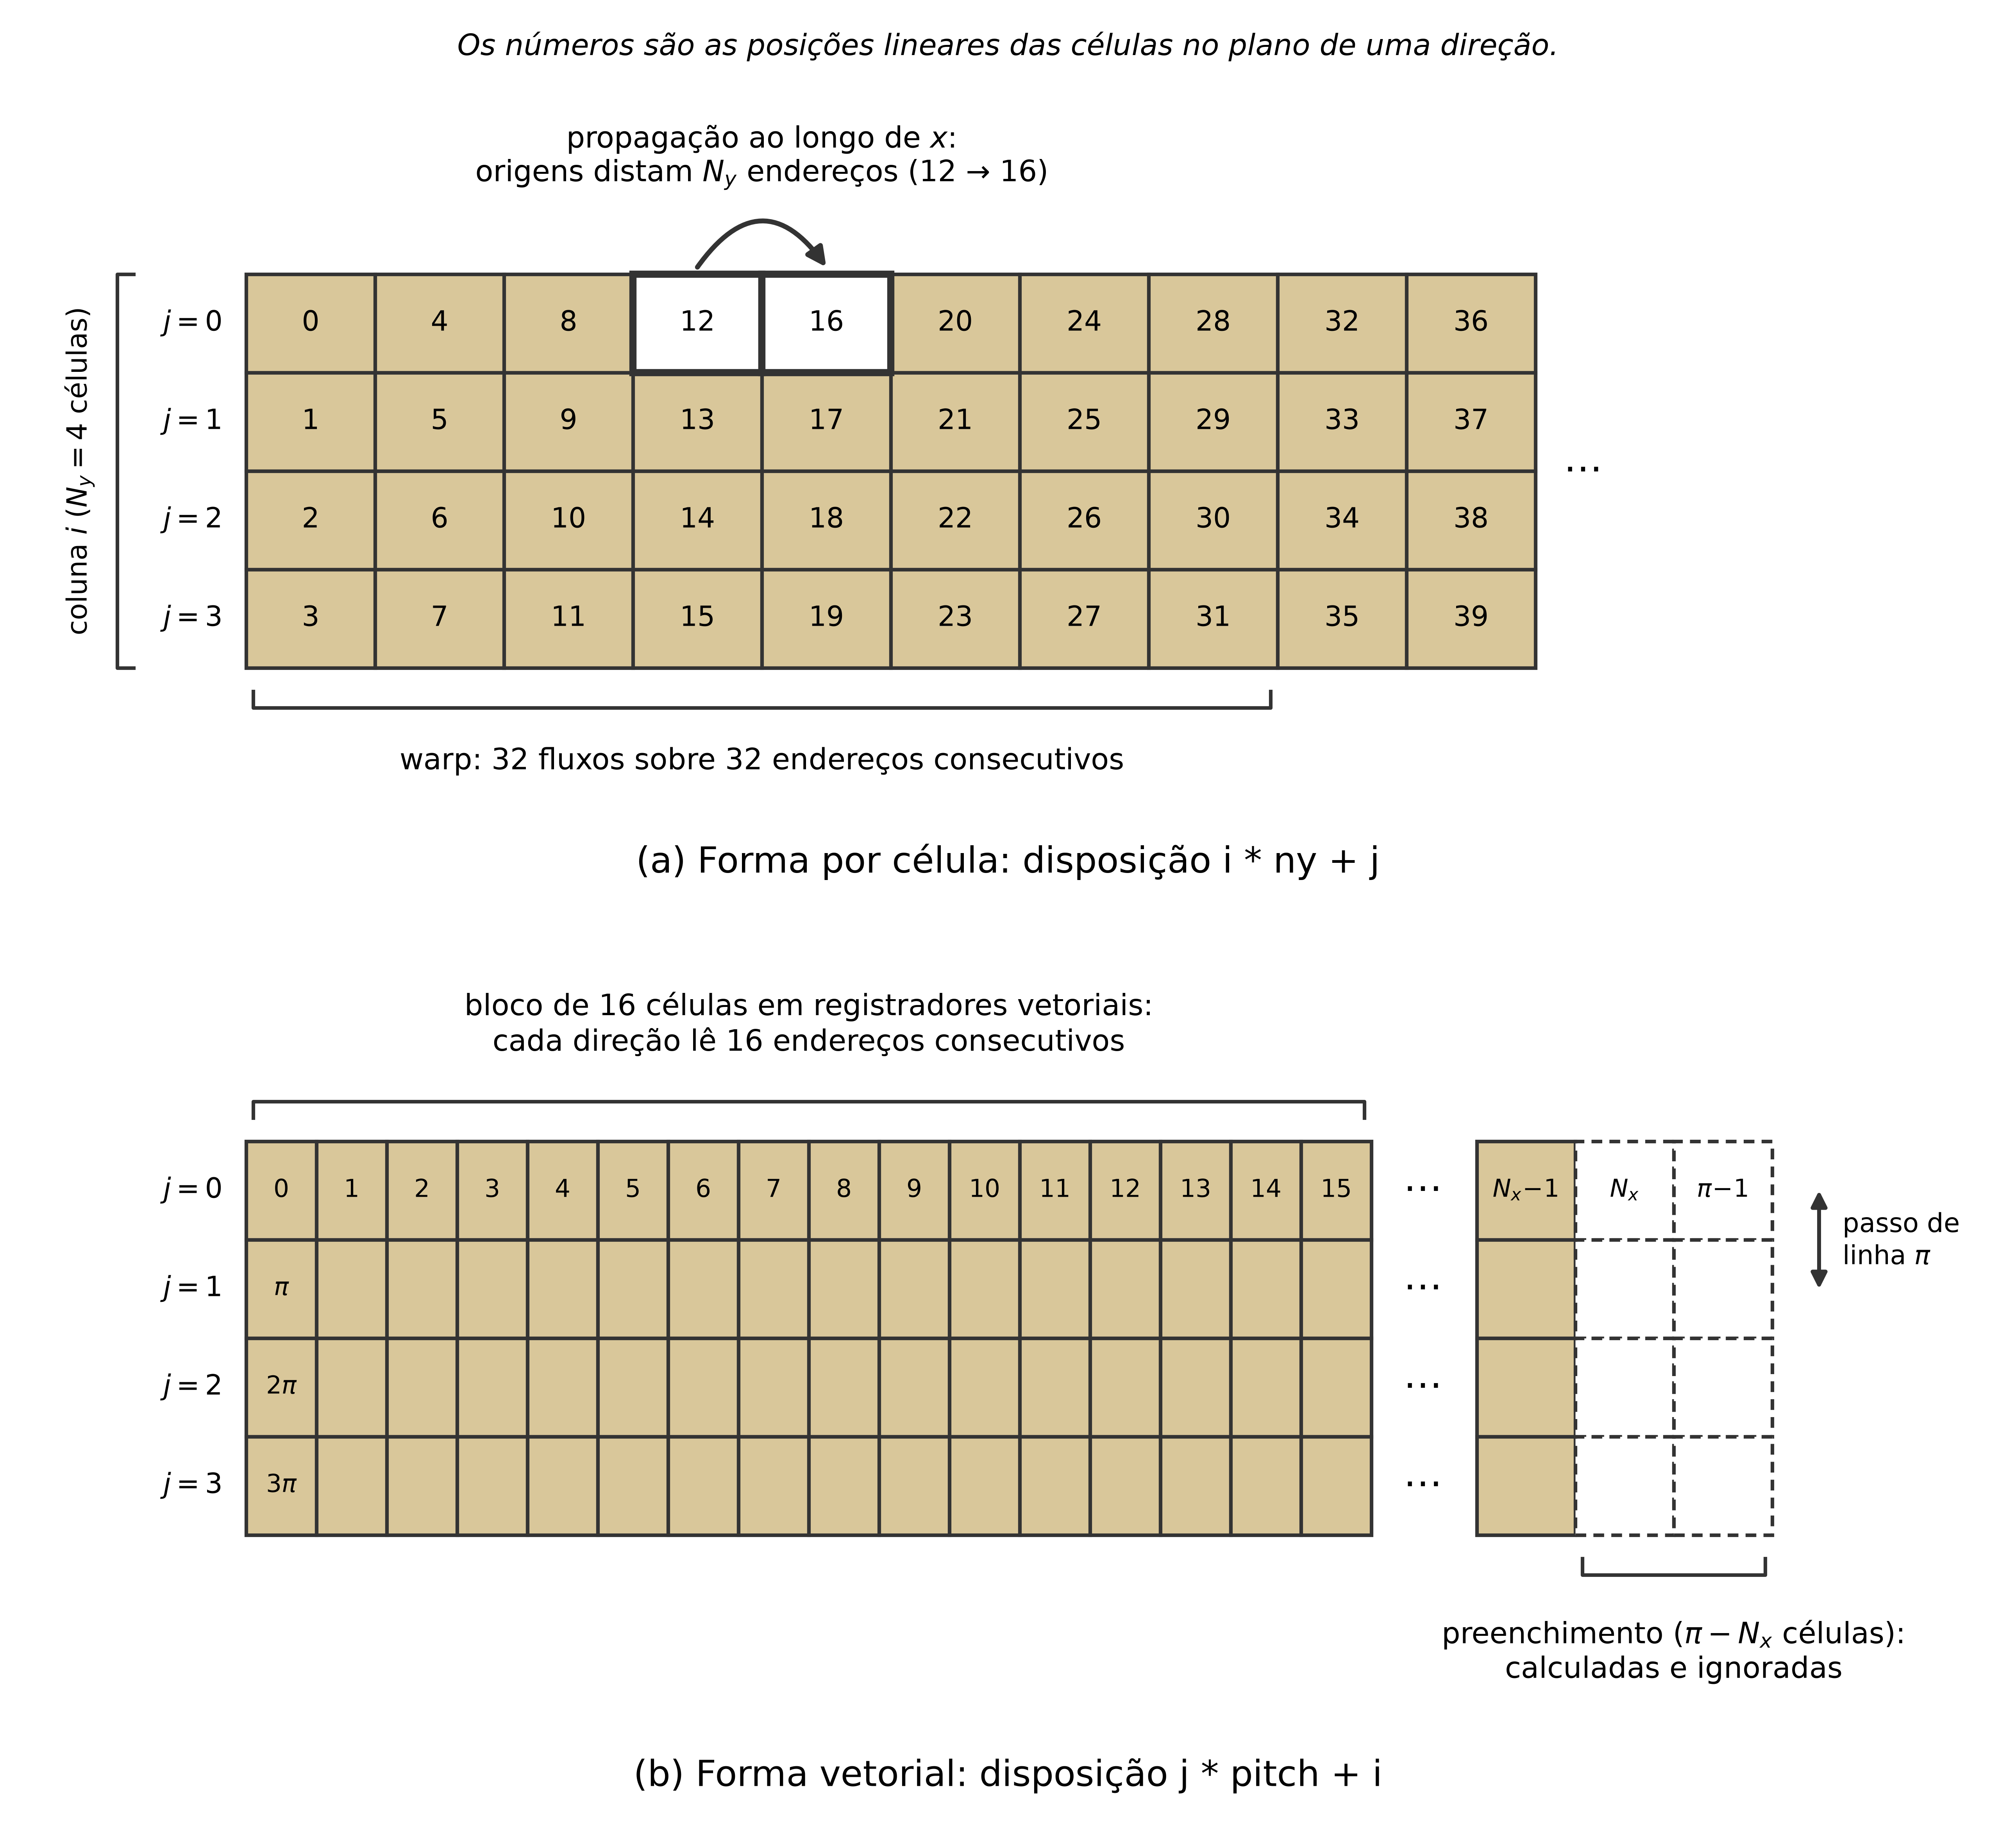

Python code for this plot:
"""Gera a comparação entre as disposições de dados das duas formas do núcleo de cálculo (FIGURA 17).

Os dois painéis mostram a mesma malha de N_x colunas por N_y linhas (aqui N_y = 4). Os números são as
posições lineares das células no plano de uma direção. Em (a), forma por célula (i * ny + j): a
direção y é contígua, a propagação ao longo de x salta N_y endereços e um warp de 32 fluxos cobre 32
células consecutivas. Em (b), forma vetorial (j * pitch + i): a direção x é contígua, cada direção lê
uma sequência de passo unitário, as colunas de preenchimento completam o passo de linha e um bloco de
dezesseis células ocupa registradores vetoriais. A leitura não depende de cor: as células são caixas
retas de tom escuro, o preenchimento é branco com traço tracejado e as células destacadas têm borda
grossa.
"""
from pathlib import Path

import matplotlib

matplotlib.use('Agg')
import matplotlib.pyplot as plt
from matplotlib.patches import FancyArrowPatch, Rectangle

plt.rcParams['mathtext.fontset'] = 'dejavusans'

OUT = Path(__file__).with_suffix('.png')

W = 8.5
EDGE = '#333333'
MEM = '#d9c79a'
FS = 10
NY = 4
CH = 0.42                  # altura das células
X0 = 1.0                   # início da malha
PH_A, PH_B = 3.4, 3.75     # alturas dos painéis


def cell(ax, x, y, w, label='', fs=8.5, ls='-', fill=MEM, lw=1.1, z=2):
    ax.add_patch(Rectangle((x, y), w, CH, facecolor=fill, edgecolor=EDGE, lw=lw, ls=ls, zorder=z))
    if label:
        ax.text(x + w / 2, y + CH / 2, label, ha='center', va='center', fontsize=fs, zorder=z + 1)


def brace(ax, xa, xb, y, up):
    d = 0.07 if up else -0.07
    ax.plot([xa, xa, xb, xb], [y, y + d, y + d, y], color=EDGE, lw=1.1, zorder=3)


def row_label(ax, y, txt):
    ax.text(X0 - 0.1, y + CH / 2, txt, ha='right', va='center', fontsize=FS - 1.5)


def panel_a(ax, y0):
    cw, ncol = 0.55, 10
    gb = y0 + 0.95
    gt = gb + NY * CH
    hi = {12, 16}
    for i in range(ncol):
        for j in range(NY):
            n = i * NY + j
            on = n in hi
            cell(ax, X0 + i * cw, gt - (j + 1) * CH, cw, str(n), fill='white' if on else MEM,
                 lw=2.2 if on else 1.1, z=4 if on else 2)
    ax.text(X0 + ncol * cw + 0.12, (gb + gt) / 2, '⋯', ha='left', va='center', fontsize=FS + 2)
    for j in range(NY):
        row_label(ax, gt - (j + 1) * CH, rf'$j={j}$')

    # coluna curta contígua
    bx = 0.45
    ax.plot([bx + 0.07, bx, bx, bx + 0.07], [gt, gt, gb, gb], color=EDGE, lw=1.1)
    ax.text(bx - 0.16, (gb + gt) / 2, rf'coluna $i$ ($N_y={NY}$ células)', rotation=90, ha='center',
            va='center', fontsize=FS - 1.5)

    # propagação ao longo de x
    xa, xb = X0 + 3.5 * cw, X0 + 4.5 * cw
    ax.add_patch(FancyArrowPatch((xa, gt + 0.03), (xb, gt + 0.03), connectionstyle='arc3,rad=-0.7',
                                 arrowstyle='-|>', mutation_scale=12, lw=1.5, color=EDGE, shrinkA=0, shrinkB=0,
                                 zorder=5))
    ax.text((xa + xb) / 2, gt + 0.5, 'propagação ao longo de $x$:\norigens distam $N_y$ endereços (12 → 16)',
            ha='center', va='center', fontsize=FS - 1, linespacing=1.2)

    # warp
    wa, wb = X0 + 0.03, X0 + 8 * cw - 0.03
    brace(ax, wa, wb, gb - 0.1, up=False)
    ax.text((wa + wb) / 2, gb - 0.4, 'warp: 32 fluxos sobre 32 endereços consecutivos', ha='center', va='center',
            fontsize=FS - 1)

    ax.text(W / 2, y0 + 0.12, '(a) Forma por célula: disposição i * ny + j', ha='center', va='center',
            fontsize=FS + 1)


def panel_b(ax, y0):
    cw, tw = 0.3, 0.42
    gb = y0 + 1.15
    gt = gb + NY * CH
    xe = X0 + 16 * cw + 0.45                       # início da cauda (após as reticências)
    tail = [(r'$N_x\!-\!1$', MEM, '-'), (r'$N_x$', 'white', (0, (3, 2))), (r'$\pi\!-\!1$', 'white', (0, (3, 2)))]
    xend = xe + 3 * tw
    for j in range(NY):
        y = gt - (j + 1) * CH
        row_label(ax, y, rf'$j={j}$')
        for k in range(16):
            lab = str(k) if j == 0 else ''
            if j and k == 0:
                lab = r'$\pi$' if j == 1 else rf'${j}\pi$'
            cell(ax, X0 + k * cw, y, cw, lab, fs=7.5)
        ax.text(X0 + 16 * cw + 0.22, y + CH / 2, '⋯', ha='center', va='center', fontsize=FS + 2)
        for t, (lab, fill, ls) in enumerate(tail):
            cell(ax, xe + t * tw, y, tw, lab if j == 0 else '', fs=7.5, fill=fill, ls=ls)

    # bloco de dezesseis células
    ba, bb = X0 + 0.03, X0 + 16 * cw - 0.03
    brace(ax, ba, bb, gt + 0.1, up=True)
    ax.text((ba + bb) / 2, gt + 0.5, 'bloco de 16 células em registradores vetoriais:\n'
            'cada direção lê 16 endereços consecutivos', ha='center', va='center', fontsize=FS - 1, linespacing=1.2)

    # preenchimento
    pa, pb = xe + tw + 0.03, xend - 0.03
    brace(ax, pa, pb, gb - 0.1, up=False)
    ax.text((pa + pb) / 2, gb - 0.5, 'preenchimento ($\\pi - N_x$ células):\ncalculadas e ignoradas',
            ha='center', va='center', fontsize=FS - 1, linespacing=1.2)

    # passo de linha
    xa = xend + 0.2
    y0c, y1c = gt - CH / 2, gt - 1.5 * CH
    ax.add_patch(FancyArrowPatch((xa, y0c), (xa, y1c), arrowstyle='<|-|>', mutation_scale=10, lw=1.2, color=EDGE,
                                 shrinkA=0, shrinkB=0, zorder=5))
    ax.text(xa + 0.1, (y0c + y1c) / 2, 'passo de\nlinha $\\pi$', ha='left', va='center', fontsize=FS - 2,
            linespacing=1.15)

    ax.text(W / 2, y0 + 0.12, '(b) Forma vetorial: disposição j * pitch + i', ha='center', va='center',
            fontsize=FS + 1)


def main():
    note_h = 0.35
    H = note_h + PH_A + 0.15 + PH_B + 0.05
    fig = plt.figure(figsize=(W, H), dpi=600, facecolor='white')
    ax = fig.add_axes([0, 0, 1, 1])
    ax.set_xlim(0, W)
    ax.set_ylim(0, H)
    ax.axis('off')
    panel_b(ax, 0.05)
    panel_a(ax, 0.05 + PH_B + 0.15)
    ax.text(W / 2, H - 0.15, 'Os números são as posições lineares das células no plano de uma direção.',
            ha='center', va='center', fontsize=FS - 1, style='italic')
    fig.savefig(OUT, dpi=600, facecolor='white', bbox_inches='tight', pad_inches=0.05)
    print(f'Figure saved to {OUT}')


if __name__ == '__main__':
    main()
